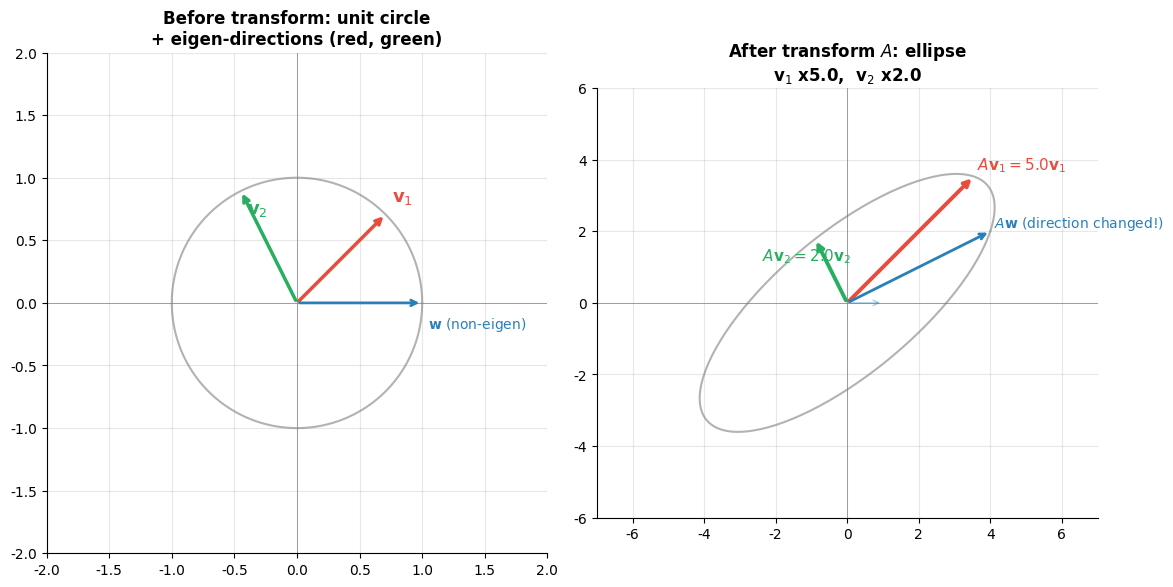

Here is the Python script that generated this plot: (Note: this script raises an exception after producing the figure.)
# plot_eigenvectors.py
# Visualize eigenvectors of a 2x2 matrix
# Environment: Python 3.10+, matplotlib, numpy

import os
import numpy as np
import matplotlib.pyplot as plt

plt.rcParams['font.sans-serif'] = ['DejaVu Sans']
plt.rcParams['axes.unicode_minus'] = False

A = np.array([[4, 1],
              [2, 3]], dtype=float)
eigvals, eigvecs = np.linalg.eig(A)

# Sort by descending eigenvalue for clarity
order = np.argsort(-eigvals)
eigvals = eigvals[order]
eigvecs = eigvecs[:, order]
v1 = eigvecs[:, 0]; v2 = eigvecs[:, 1]
lam1 = eigvals[0]; lam2 = eigvals[1]

# A non-eigen direction for contrast
w = np.array([1.0, 0.0])

# Unit circle and its image under A (an ellipse)
theta = np.linspace(0, 2 * np.pi, 200)
circle = np.array([np.cos(theta), np.sin(theta)])  # 2 x 200
image = A @ circle

fig, axes = plt.subplots(1, 2, figsize=(12, 6))


def setup(ax, xlim, ylim, title):
    ax.set_xlim(xlim); ax.set_ylim(ylim)
    ax.set_aspect('equal')
    ax.grid(True, alpha=0.3)
    ax.axhline(0, color='gray', lw=0.5)
    ax.axvline(0, color='gray', lw=0.5)
    ax.set_title(title, fontsize=12, fontweight='bold')
    ax.spines['top'].set_visible(False)
    ax.spines['right'].set_visible(False)


# Left: before
setup(axes[0], (-2, 2), (-2, 2), 'Before transform: unit circle\n+ eigen-directions (red, green)')
axes[0].plot(circle[0], circle[1], color='gray', lw=1.5, alpha=0.6)

axes[0].annotate('', xy=v1, xytext=(0, 0),
                 arrowprops=dict(arrowstyle='->', color='#e74c3c', lw=2.5))
axes[0].text(v1[0] + 0.05, v1[1] + 0.1, r'$\mathbf{v}_1$', fontsize=13,
             color='#e74c3c', fontweight='bold')

axes[0].annotate('', xy=v2, xytext=(0, 0),
                 arrowprops=dict(arrowstyle='->', color='#27ae60', lw=2.5))
axes[0].text(v2[0] + 0.05, v2[1] - 0.18, r'$\mathbf{v}_2$', fontsize=13,
             color='#27ae60', fontweight='bold')

axes[0].annotate('', xy=w, xytext=(0, 0),
                 arrowprops=dict(arrowstyle='->', color='#2980b9', lw=2.0))
axes[0].text(w[0] + 0.05, w[1] - 0.2, r'$\mathbf{w}$ (non-eigen)', fontsize=10,
             color='#2980b9')

# Right: after
setup(axes[1], (-7, 7), (-6, 6),
      f'After transform $A$: ellipse\n$\\mathbf{{v}}_1$ x{lam1:.1f},  $\\mathbf{{v}}_2$ x{lam2:.1f}')
axes[1].plot(image[0], image[1], color='gray', lw=1.5, alpha=0.6)

Av1 = A @ v1
Av2 = A @ v2
Aw = A @ w

# eigen-directions only stretch
axes[1].annotate('', xy=Av1, xytext=(0, 0),
                 arrowprops=dict(arrowstyle='->', color='#e74c3c', lw=2.8))
axes[1].text(Av1[0] + 0.1, Av1[1] + 0.2,
             r'$A\mathbf{v}_1=' + f'{lam1:.1f}' + r'\mathbf{v}_1$',
             fontsize=11, color='#e74c3c', fontweight='bold')

axes[1].annotate('', xy=Av2, xytext=(0, 0),
                 arrowprops=dict(arrowstyle='->', color='#27ae60', lw=2.8))
axes[1].text(Av2[0] - 1.5, Av2[1] - 0.6,
             r'$A\mathbf{v}_2=' + f'{lam2:.1f}' + r'\mathbf{v}_2$',
             fontsize=11, color='#27ae60', fontweight='bold')

# w changes both length and direction
axes[1].annotate('', xy=Aw, xytext=(0, 0),
                 arrowprops=dict(arrowstyle='->', color='#2980b9', lw=2.0))
axes[1].text(Aw[0] + 0.1, Aw[1] + 0.1,
             r'$A\mathbf{w}$ (direction changed!)',
             fontsize=10, color='#2980b9')
# show original w lightly
axes[1].annotate('', xy=w, xytext=(0, 0),
                 arrowprops=dict(arrowstyle='->', color='#2980b9', lw=1.0, alpha=0.4))

plt.tight_layout()

script_dir = os.path.dirname(os.path.abspath(__file__))
assets_dir = os.path.join(script_dir, '..', 'assets')
os.makedirs(assets_dir, exist_ok=True)
output_path = os.path.join(assets_dir, 'eigenvectors.png')
plt.savefig(output_path, dpi=150, bbox_inches='tight', facecolor='white')
plt.close()
print(f"Saved: {output_path}")
